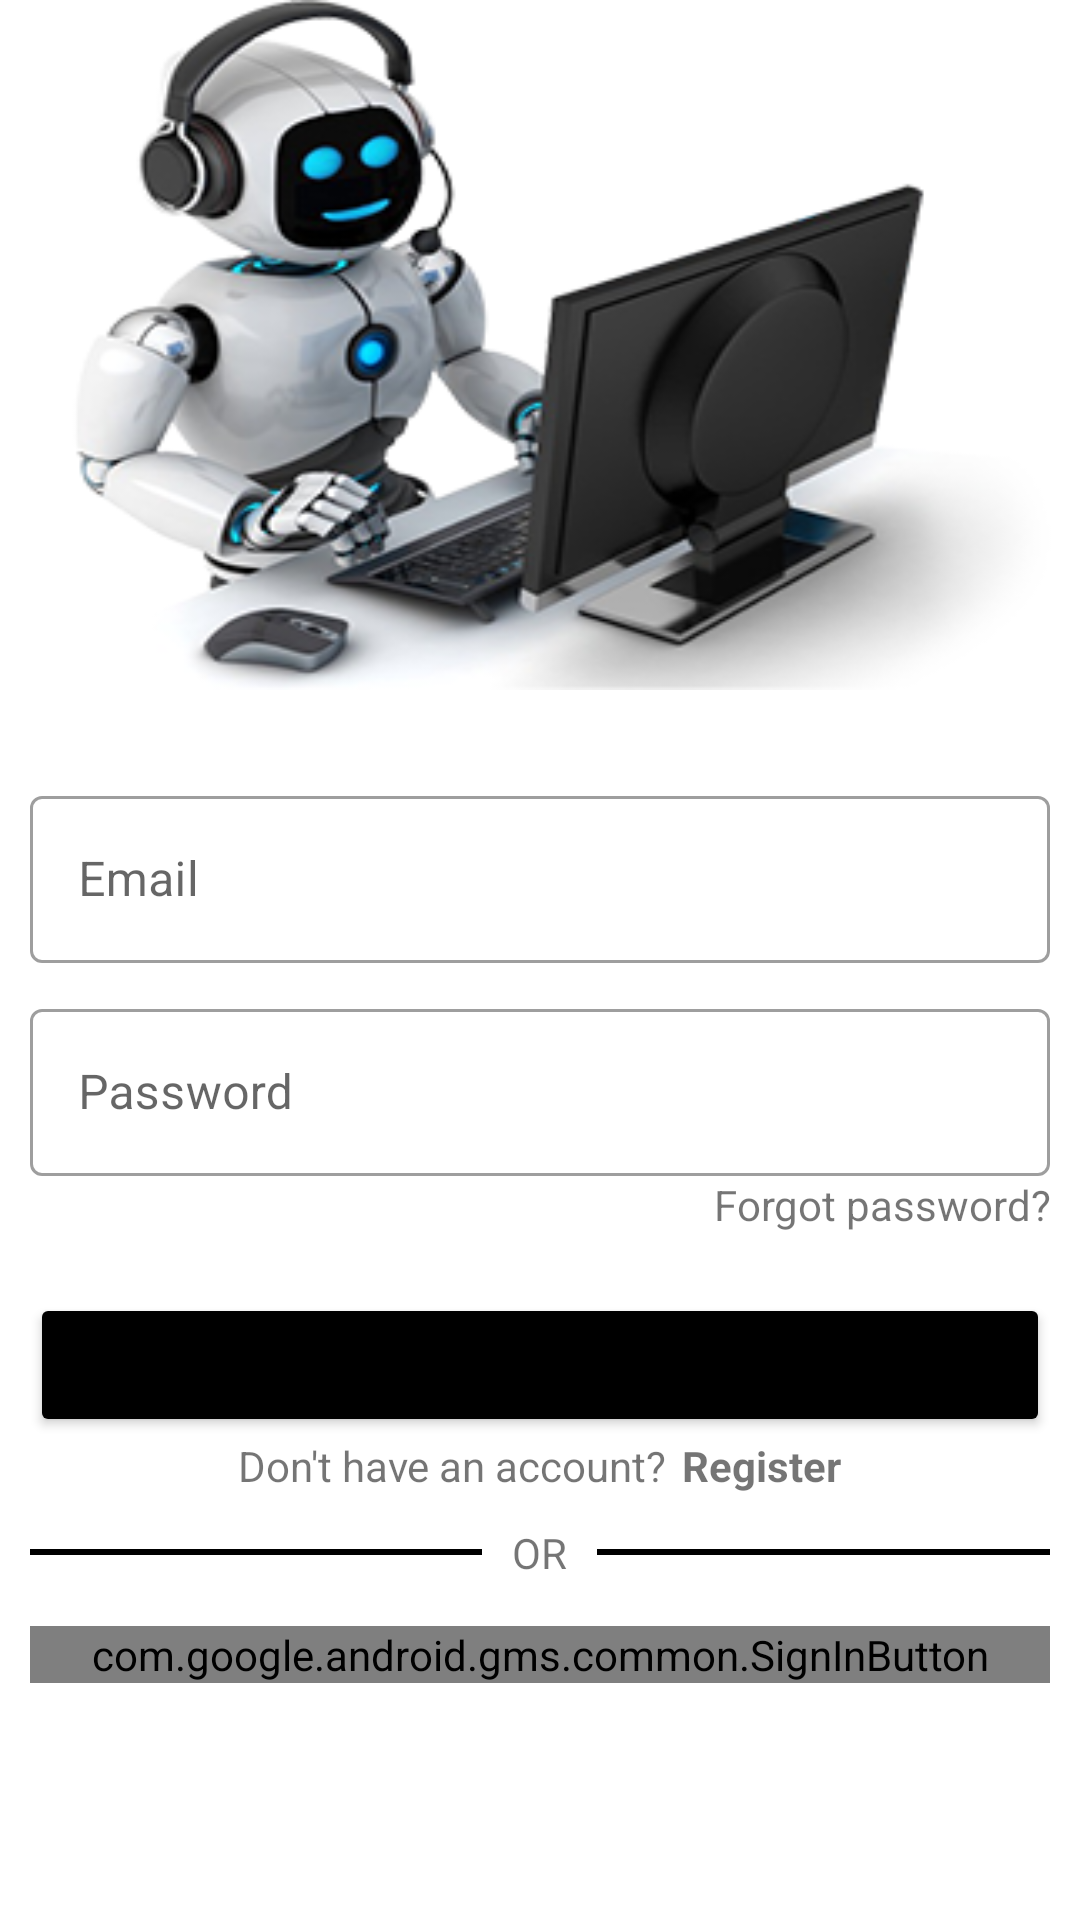

Layout XML and referenced resources for this Android screen:
<!-- AndroidManifest.xml: activity theme Theme.MaterialComponents.DayNight.NoActionBar -->
<!-- res/layout/activity_login.xml -->
<?xml version="1.0" encoding="utf-8"?>
<LinearLayout xmlns:android="http://schemas.android.com/apk/res/android"
xmlns:app="http://schemas.android.com/apk/res-auto"
xmlns:tools="http://schemas.android.com/tools"
android:layout_width="match_parent"
android:layout_height="match_parent"
android:orientation="vertical"

tools:context=".signup.loginActivity">
<ImageView
    android:layout_width="match_parent"
    android:layout_height="230dp"
    android:src="@drawable/bot"
    android:scaleType="fitXY"
    android:layout_marginBottom="30dp"/>


<com.google.android.material.textfield.TextInputLayout
    android:layout_width="match_parent"
    android:layout_height="wrap_content"

    android:layout_marginRight="10dp"
    android:layout_marginLeft="10dp"
    style="@style/Widget.MaterialComponents.TextInputLayout.OutlinedBox"
    >

    <androidx.appcompat.widget.AppCompatEditText
        android:layout_width="match_parent"
        android:layout_height="wrap_content"
        android:id="@+id/email"
        android:hint="Email"

        android:inputType="textCapWords"
        android:textColorHint="@color/light"
        android:textColor="@color/black"
        />
</com.google.android.material.textfield.TextInputLayout>
<com.google.android.material.textfield.TextInputLayout
    android:layout_width="match_parent"
    android:layout_height="wrap_content"

    android:layout_marginRight="10dp"
    android:layout_marginTop="10dp"
    android:layout_marginLeft="10dp"
    style="@style/Widget.MaterialComponents.TextInputLayout.OutlinedBox">
    <androidx.appcompat.widget.AppCompatEditText
        android:layout_width="match_parent"
        android:layout_height="wrap_content"
        android:id="@+id/password"
        android:hint="Password"

        android:inputType="textCapWords"
        android:textColorHint="@color/light"
        android:textColor="@color/black"
        />
</com.google.android.material.textfield.TextInputLayout>
<TextView
    android:layout_width="match_parent"
    android:layout_height="wrap_content"
    android:text="Forgot password?"
    android:gravity="right"
    android:id="@+id/forgotPassword"
    android:layout_marginRight="10dp"/>
<Button
    android:layout_width="match_parent"
    android:layout_height="wrap_content"
    android:text="LOGIN"
    android:textSize="20dp"
    android:id="@+id/loginbtn"
    android:layout_marginRight="10dp"
    android:layout_marginTop="20dp"
    android:layout_marginLeft="10dp"

    android:backgroundTint="@color/black"
    android:padding="10dp"/>
<LinearLayout
    android:layout_width="match_parent"
    android:layout_height="wrap_content"
    android:orientation="horizontal"
    android:gravity="center">
    <TextView
        android:layout_width="wrap_content"
        android:layout_height="wrap_content"
        android:text="Don't have an account?"/>
    <TextView
        android:id="@+id/register"
        android:layout_width="wrap_content"
        android:layout_height="wrap_content"
        android:layout_marginLeft="5dp"
        android:text="Register"
        android:textStyle="bold"/>




</LinearLayout>

<LinearLayout
    android:layout_width="match_parent"
    android:layout_height="wrap_content"
    android:orientation="horizontal"
    android:layout_marginTop="10dp"
    android:layout_marginLeft="10dp"
    android:layout_marginRight="10dp"
    android:gravity="center">
    <View
        android:layout_width="0dp"
        android:layout_height="2dp"
        android:layout_weight="1"
        android:background="@color/black"/>
    <TextView
        android:layout_width="wrap_content"
        android:layout_height="wrap_content"
        android:text="OR"
        android:layout_marginRight="10dp"
        android:layout_marginLeft="10dp"/>
    <View
        android:layout_width="0dp"
        android:layout_height="2dp"
        android:layout_weight="1"
        android:background="@color/black"/>


</LinearLayout>
<LinearLayout
    android:layout_width="match_parent"
    android:layout_height="wrap_content"
    android:orientation="horizontal"
    android:layout_marginTop="15dp"
    android:layout_marginLeft="10dp"
    android:layout_marginRight="10dp"
    android:gravity="center">
    <com.google.android.gms.common.SignInButton
        android:layout_width="0dp"
        android:layout_height="wrap_content"
        android:layout_weight="1"
        android:id="@+id/signInViaGoogle"
        android:visibility="visible"
        />
    <ProgressBar
        android:layout_width="0dp"
        android:layout_height="wrap_content"
        android:layout_weight="1"
        android:visibility="gone"
        android:id="@+id/progress"/>
</LinearLayout>


</LinearLayout>
<!-- resources referenced by this layout -->
<resources>
  <color name="black">#FF000000</color>
  <color name="light">#AFC8F3</color>
  <!-- drawable bot: png bitmap (drawable, 87363 bytes) -->
</resources>
